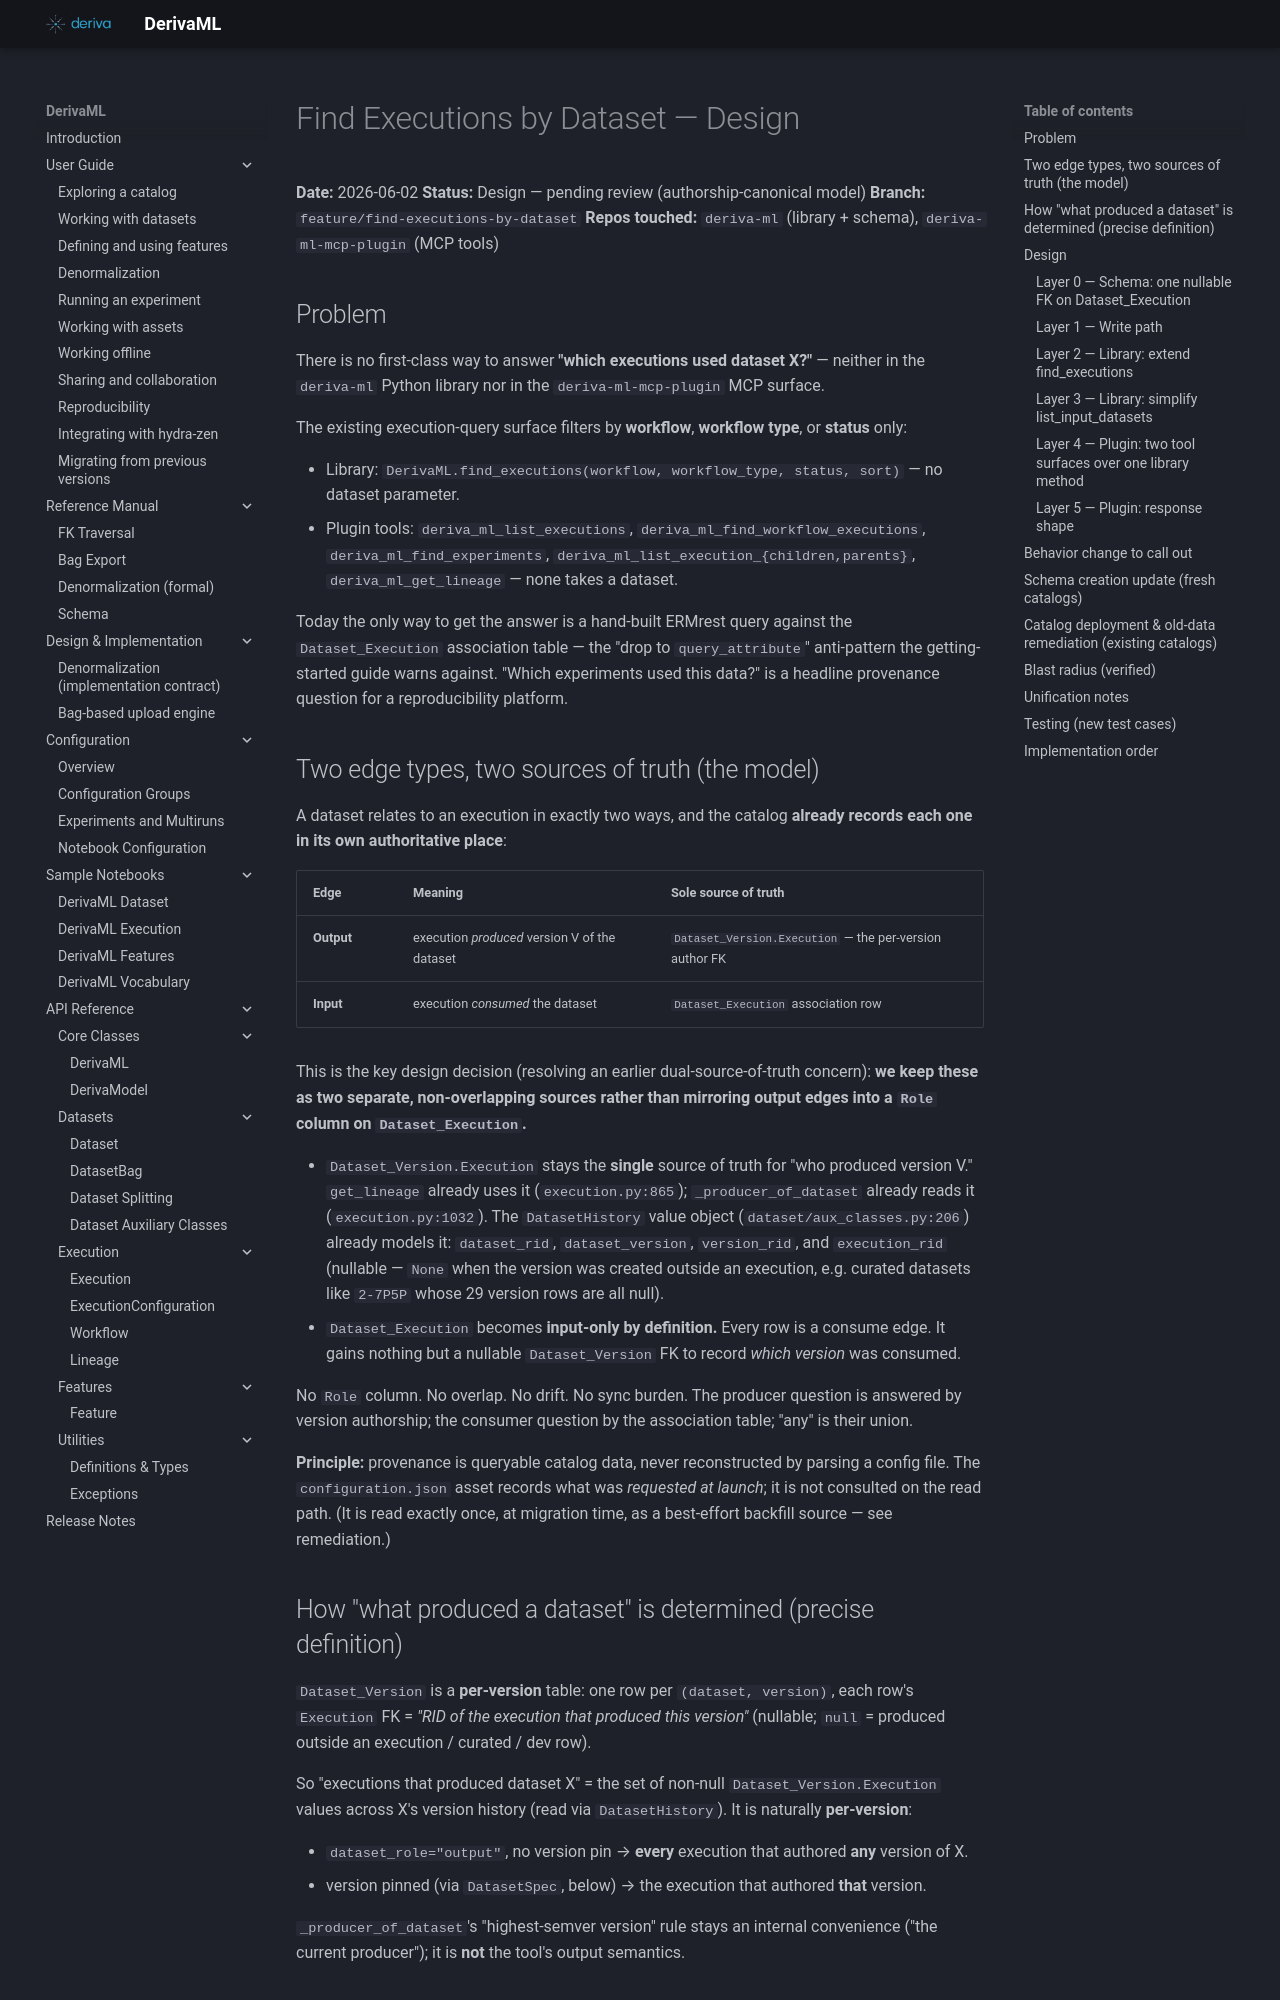

repository: informatics-isi-edu/deriva-ml · page: superpowers/specs/2026-06-02-find-executions-by-dataset-design/index.html · generator: mkdocs

# Find Executions by Dataset — Design

**Date:** 2026-06-02
**Status:** Design — pending review (authorship-canonical model)
**Branch:** `feature/find-executions-by-dataset`
**Repos touched:** `deriva-ml` (library + schema), `deriva-ml-mcp-plugin` (MCP tools)

## Problem

There is no first-class way to answer **"which executions used dataset
X?"** — neither in the `deriva-ml` Python library nor in the
`deriva-ml-mcp-plugin` MCP surface.

The existing execution-query surface filters by **workflow**,
**workflow type**, or **status** only:

- Library: `DerivaML.find_executions(workflow, workflow_type, status, sort)`
  — no dataset parameter.
- Plugin tools: `deriva_ml_list_executions`,
  `deriva_ml_find_workflow_executions`, `deriva_ml_find_experiments`,
  `deriva_ml_list_execution_{children,parents}`,
  `deriva_ml_get_lineage` — none takes a dataset.

Today the only way to get the answer is a hand-built ERMrest query
against the `Dataset_Execution` association table — the
"drop to `query_attribute`" anti-pattern the getting-started guide warns
against. "Which experiments used this data?" is a headline provenance
question for a reproducibility platform.

## Two edge types, two sources of truth (the model)

A dataset relates to an execution in exactly two ways, and the catalog
**already records each one in its own authoritative place**:

| Edge | Meaning | Sole source of truth |
|------|---------|----------------------|
| **Output** | execution *produced* version V of the dataset | `Dataset_Version.Execution` — the per-version author FK |
| **Input** | execution *consumed* the dataset | `Dataset_Execution` association row |

This is the key design decision (resolving an earlier dual-source-of-truth
concern): **we keep these as two separate, non-overlapping sources rather
than mirroring output edges into a `Role` column on `Dataset_Execution`.**

- `Dataset_Version.Execution` stays the **single** source of truth for
  "who produced version V." `get_lineage` already uses it
  (`execution.py:865`); `_producer_of_dataset` already reads it
  (`execution.py:1032`). The `DatasetHistory` value object
  (`dataset/aux_classes.py:206`) already models it: `dataset_rid`,
  `dataset_version`, `version_rid`, and `execution_rid` (nullable — `None`
  when the version was created outside an execution, e.g. curated
  datasets like `2-7P5P` whose 29 version rows are all null).
- `Dataset_Execution` becomes **input-only by definition.** Every row is a
  consume edge. It gains nothing but a nullable `Dataset_Version` FK to
  record *which version* was consumed.

No `Role` column. No overlap. No drift. No sync burden. The producer
question is answered by version authorship; the consumer question by the
association table; "any" is their union.

**Principle:** provenance is queryable catalog data, never reconstructed
by parsing a config file. The `configuration.json` asset records what was
*requested at launch*; it is not consulted on the read path. (It is read
exactly once, at migration time, as a best-effort backfill source — see
remediation.)

## How "what produced a dataset" is determined (precise definition)

`Dataset_Version` is a **per-version** table: one row per
`(dataset, version)`, each row's `Execution` FK = *"RID of the execution
that produced this version"* (nullable; `null` = produced outside an
execution / curated / dev row).

So "executions that produced dataset X" = the set of non-null
`Dataset_Version.Execution` values across X's version history (read via
`DatasetHistory`). It is naturally **per-version**:

- `dataset_role="output"`, no version pin → **every** execution that
  authored **any** version of X.
- version pinned (via `DatasetSpec`, below) → the execution that authored
  **that** version.

`_producer_of_dataset`'s "highest-semver version" rule stays an internal
convenience ("the current producer"); it is **not** the tool's output
semantics.

## Design
